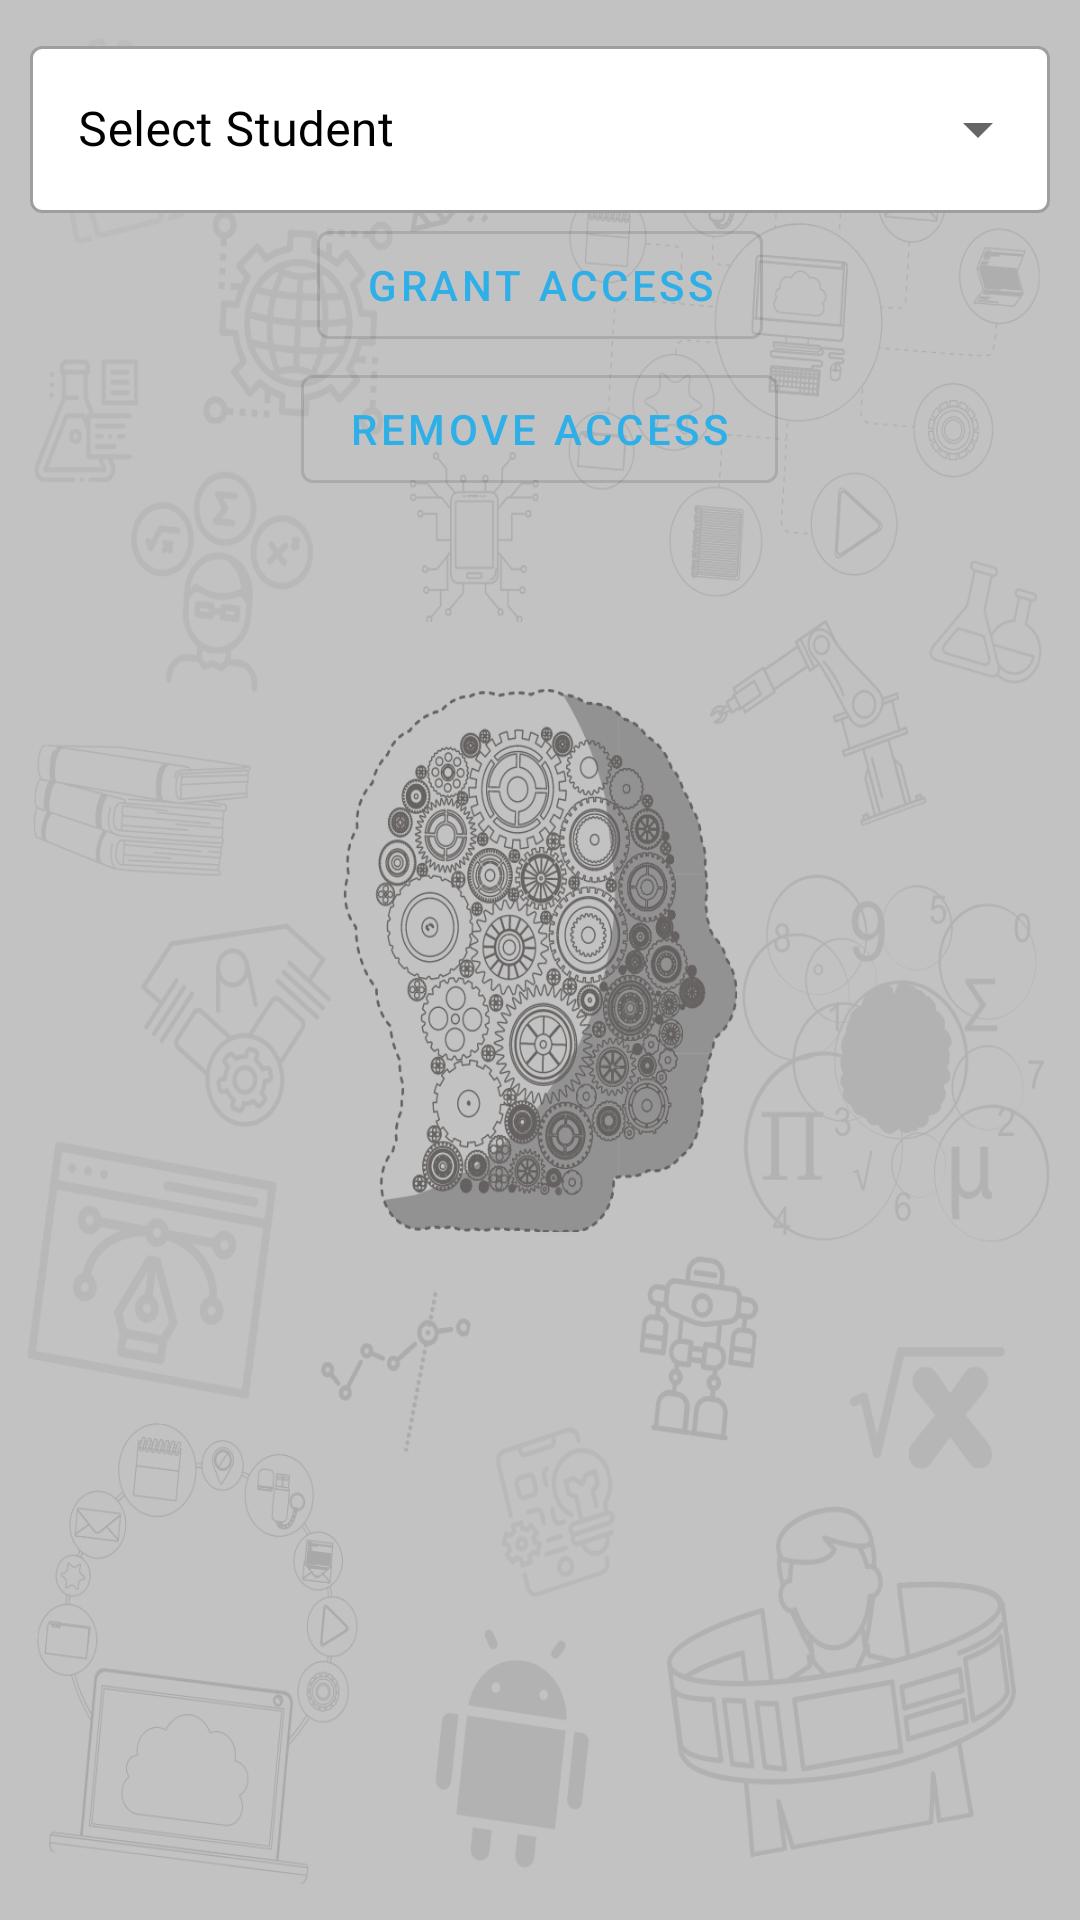

Reconstruct the res/layout file that produces this screen, plus the resources it refers to.
<!-- AndroidManifest.xml: application theme Theme.Waqay -->
<!-- res/layout/activity_update_profile.xml -->
<?xml version="1.0" encoding="utf-8"?>
<LinearLayout xmlns:android="http://schemas.android.com/apk/res/android"
    xmlns:app="http://schemas.android.com/apk/res-auto"
    xmlns:tools="http://schemas.android.com/tools"
    android:layout_width="match_parent"

    android:layout_height="match_parent"
    android:background="@drawable/sensation"
    android:orientation="vertical"
    tools:context=".SubjectHistoryActivity">
    <LinearLayout
        android:layout_width="match_parent"
        android:orientation="vertical"
        android:layout_height="match_parent"
        android:layout_margin="10dp">
        <com.google.android.material.textfield.TextInputLayout
            android:id="@+id/textInputLayout3"
            style="@style/Widget.MaterialComponents.TextInputLayout.OutlinedBox.ExposedDropdownMenu"
            android:layout_width="match_parent"
            android:visibility="visible"
            app:boxBackgroundColor="@color/white"
            app:hintTextColor="@color/black"
            android:textColorHint="@color/black"
            android:layout_height="wrap_content"

            >

            <com.google.android.material.textfield.MaterialAutoCompleteTextView
                android:id="@+id/a_select_student"
                android:layout_width="match_parent"
                android:layout_height="match_parent"
                android:textColor="@color/black"
                android:textColorHint="@color/black"

                android:fontFamily="@font/saif"
                android:hint="Select Student"/>

        </com.google.android.material.textfield.TextInputLayout>
        <com.google.android.material.button.MaterialButton
            android:layout_width="wrap_content"
            android:layout_height="wrap_content"
            style="@style/Widget.MaterialComponents.Button.OutlinedButton"
            android:text="Grant Access"
            android:layout_gravity="center"
            android:id="@+id/b_change_access"/>
        <com.google.android.material.button.MaterialButton
            android:layout_width="wrap_content"
            android:layout_height="wrap_content"
            style="@style/Widget.MaterialComponents.Button.OutlinedButton"
            android:text="Remove Access"
            android:layout_gravity="center"
            android:id="@+id/b_remove_access"/>
    </LinearLayout>





</LinearLayout>
<!-- resources referenced by this layout -->
<resources>
  <color name="black">#FF000000</color>
  <color name="white">#FFFFFFFF</color>
  <!-- drawable sensation: png bitmap (drawable-v24, 464070 bytes) -->
  <style name="Theme.Waqay" parent="Theme.MaterialComponents.DayNight.DarkActionBar">
          
          <item name="colorPrimary">@color/purple_500</item>
          <item name="colorPrimaryVariant">@color/purple_700</item>
          <item name="colorOnPrimary">@color/white</item>
          
          <item name="colorSecondary">#f89b0f</item>
          <item name="colorSecondaryVariant">@color/teal_700</item>
          <item name="colorOnSecondary">@color/white</item>
          
          <item name="android:statusBarColor" tools:targetApi="l">?attr/colorPrimaryVariant</item>
          <item name="appBarLayoutStyle">@font/sarpanch</item>
  
  
          <item name="android:editTextColor">@color/white</item>
          <item name="android:textColorHint">@color/white</item>
          <item name="android:actionMenuTextColor">@color/teal_200</item>
  
          
      </style>
  <color name="purple_500">#2eaFe8</color>
  <color name="purple_700">#2eaFe8</color>
  <color name="teal_700">#2eaFe8</color>
  <color name="teal_200">#2eaFe8</color>
</resources>
